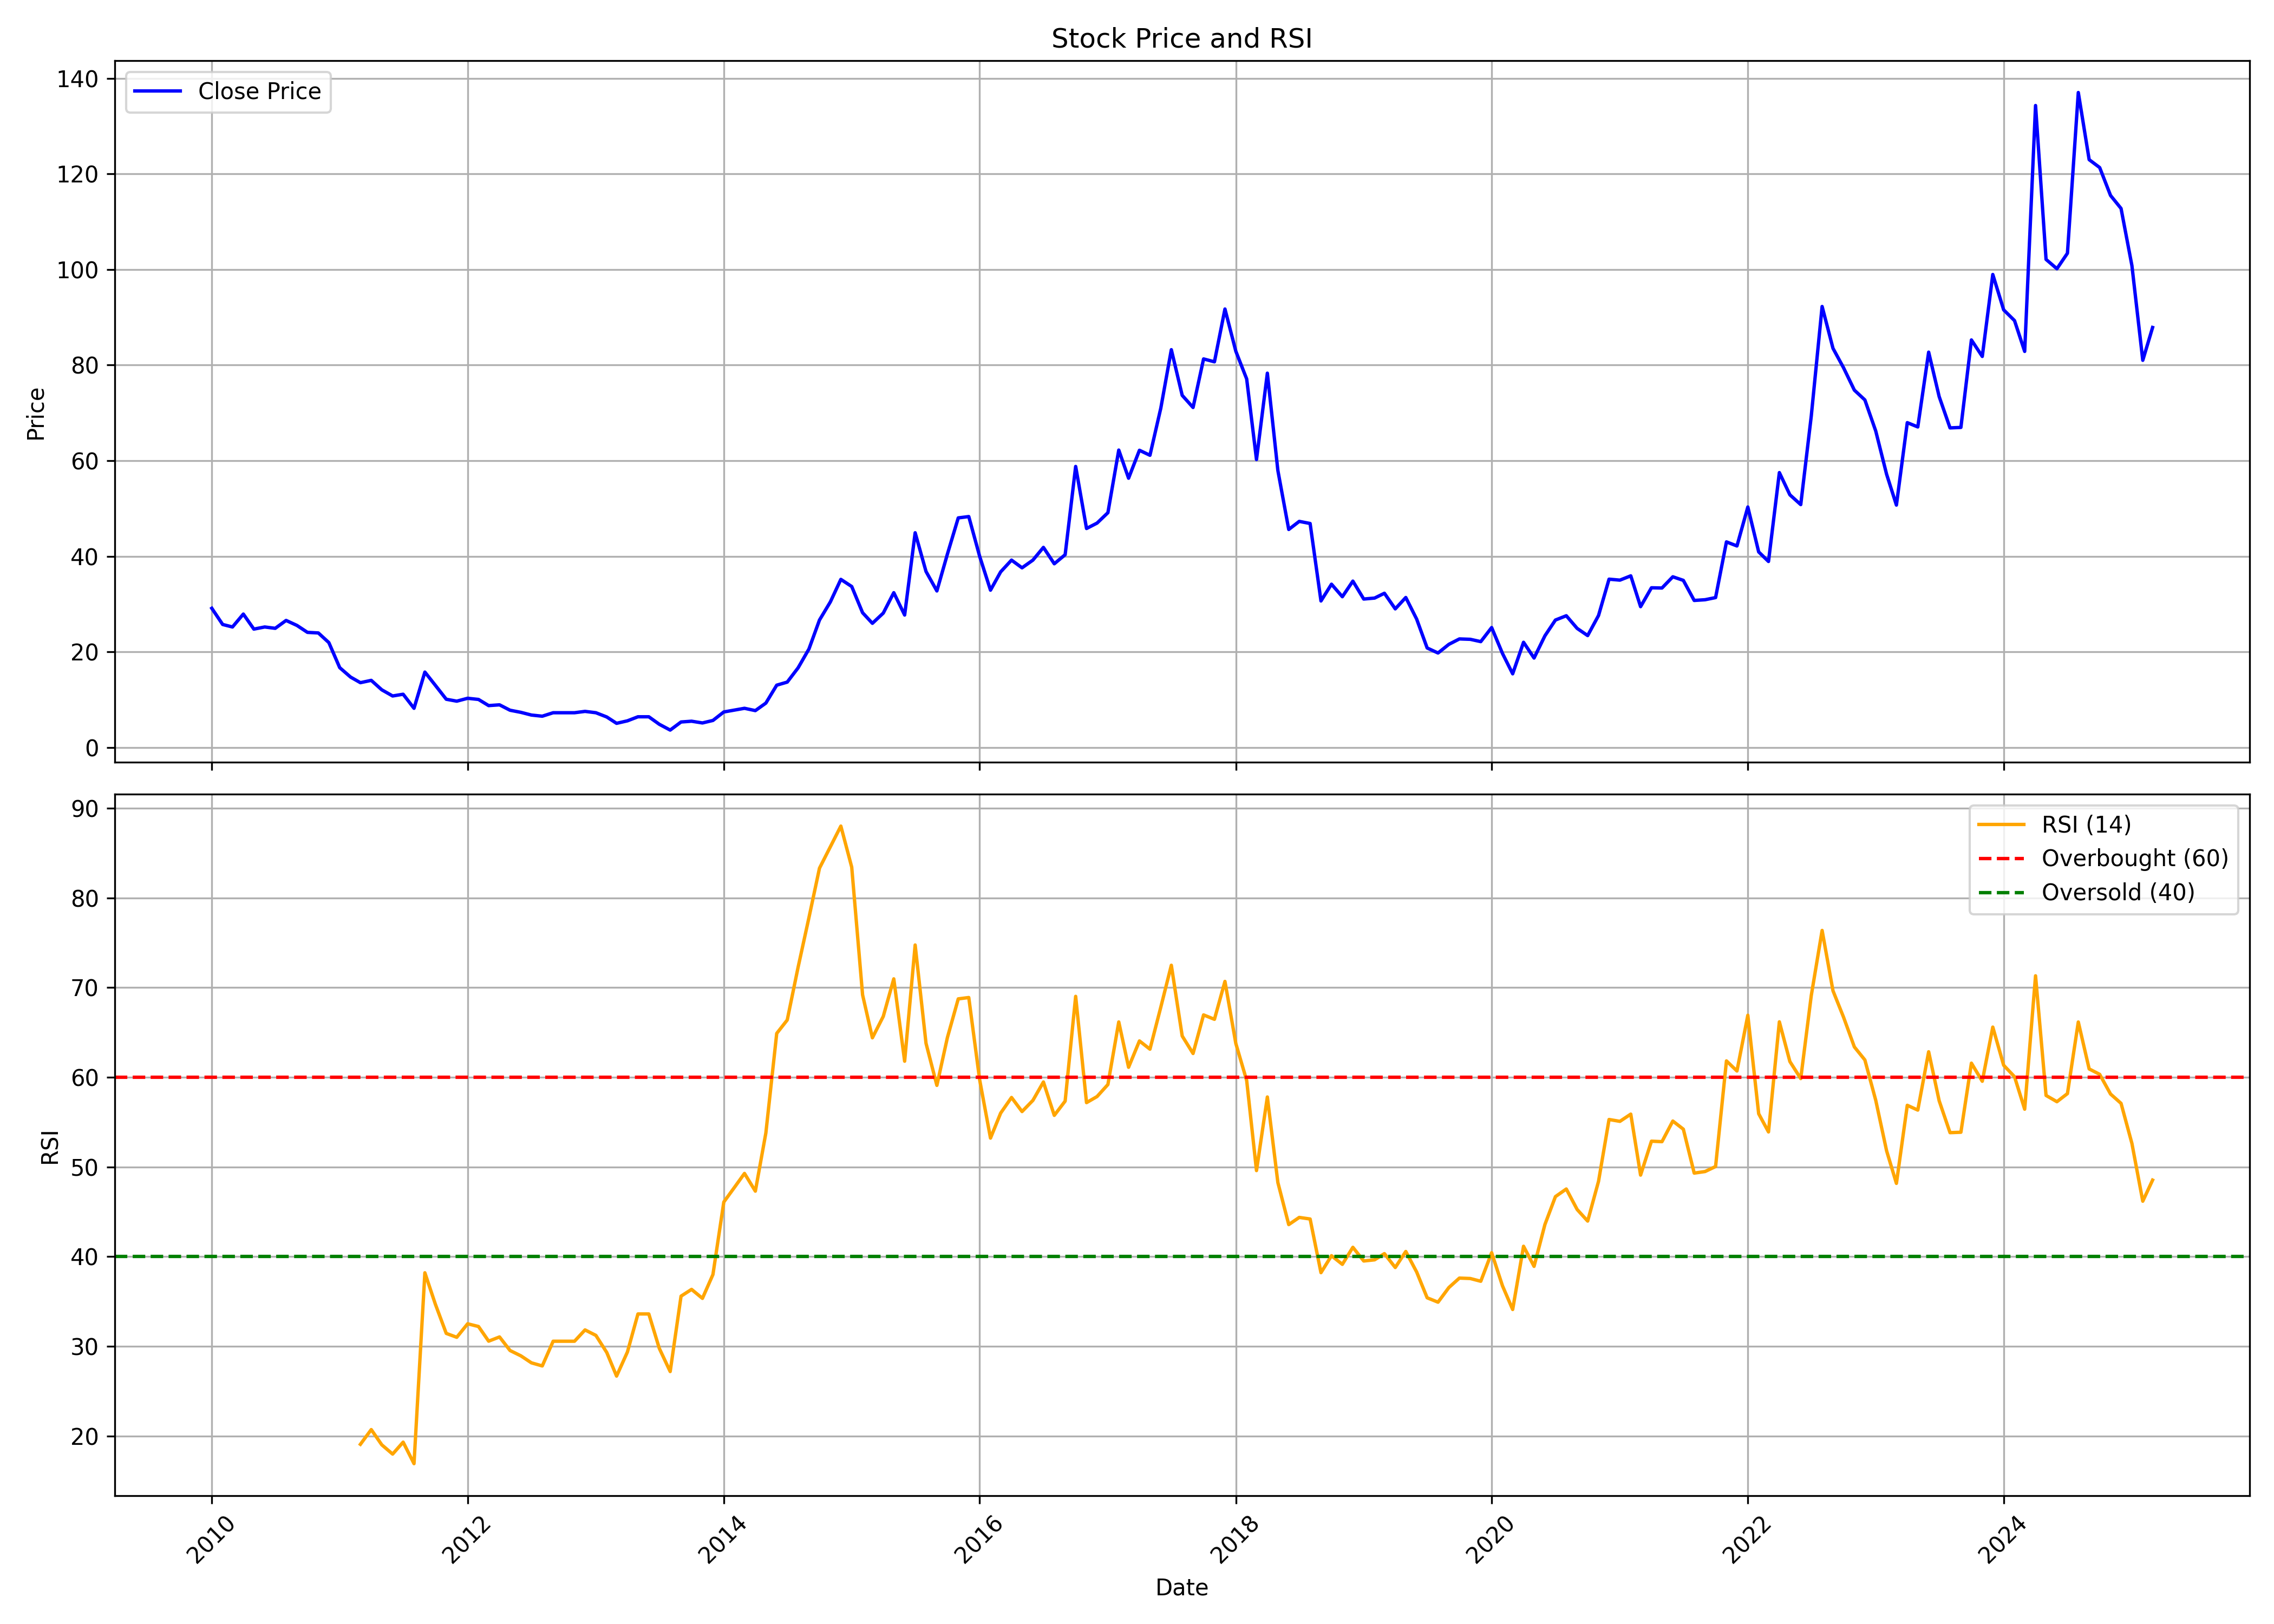

Source data for this figure (header and first rows):
, date, symbol, open, high, low, close, volume, rsi
0, 2010-01-01, ARCHIDPLY, 30.2, 34.59, 27.58, 29.11, 715517, 
1, 2010-02-01, ARCHIDPLY, 29.03, 29.8, 25, 25.72, 135467, 
2, 2010-03-01, ARCHIDPLY, 25.72, 29.84, 24.71, 25.2, 361139, 
3, 2010-04-01, ARCHIDPLY, 25.8, 31.37, 25.6, 27.9, 847105, 
4, 2010-05-01, ARCHIDPLY, 28.1, 29.35, 23.67, 24.76, 300755, 
5, 2010-06-01, ARCHIDPLY, 24.96, 27.42, 23.63, 25.2, 239062, 
6, 2010-07-01, ARCHIDPLY, 26.01, 27.34, 24.19, 24.92, 242859, 
7, 2010-08-01, ARCHIDPLY, 25.6, 30.24, 24.19, 26.57, 1354996, 
8, 2010-09-01, ARCHIDPLY, 27.01, 30, 23.55, 25.52, 2596596, 
9, 2010-10-01, ARCHIDPLY, 25.6, 32.5, 23.59, 24.07, 5697333, 
10, 2010-11-01, ARCHIDPLY, 24.03, 29.39, 22.7, 23.95, 2697662, 
11, 2010-12-01, ARCHIDPLY, 23.42, 25.4, 18.75, 21.93, 1033601, 
12, 2011-01-01, ARCHIDPLY, 21.77, 22.3, 16.13, 16.69, 423862, 
13, 2011-02-01, ARCHIDPLY, 16.73, 17.42, 13.47, 14.72, 373454, 
14, 2011-03-01, ARCHIDPLY, 14.84, 15.24, 12.54, 13.55, 157836, 19.07
15, 2011-04-01, ARCHIDPLY, 13.55, 16.05, 13.3, 14.03, 132115, 20.71
16, 2011-05-01, ARCHIDPLY, 13.83, 14.47, 11.29, 12.06, 129406, 19.02
17, 2011-06-01, ARCHIDPLY, 11.49, 12.7, 9.676, 10.76, 178774, 17.98
18, 2011-07-01, ARCHIDPLY, 10.72, 13.22, 10.48, 11.13, 90798, 19.31
19, 2011-08-01, ARCHIDPLY, 11.01, 12.1, 7.66, 8.185, 188980, 16.91
20, 2011-09-01, ARCHIDPLY, 8.185, 15.8, 8.064, 15.76, 243505, 38.2
21, 2011-10-01, ARCHIDPLY, 16.13, 16.53, 11.45, 12.98, 67627, 34.69
22, 2011-11-01, ARCHIDPLY, 13.35, 13.67, 9.354, 10.08, 31409, 31.44
23, 2011-12-01, ARCHIDPLY, 10.48, 13.51, 8.588, 9.676, 104927, 31
24, 2012-01-01, ARCHIDPLY, 10.08, 11.57, 9.273, 10.28, 23604, 32.51
25, 2012-02-01, ARCHIDPLY, 10.6, 11.21, 9.354, 10.04, 109555, 32.21
26, 2012-03-01, ARCHIDPLY, 9.636, 10.4, 7.902, 8.749, 59740, 30.57
27, 2012-04-01, ARCHIDPLY, 8.709, 10.76, 7.983, 8.91, 91638, 31.04
28, 2012-05-01, ARCHIDPLY, 8.749, 9.394, 6.894, 7.781, 32793, 29.53
29, 2012-06-01, ARCHIDPLY, 7.781, 8.064, 6.693, 7.338, 87566, 28.93
30, 2012-07-01, ARCHIDPLY, 7.338, 7.862, 6.491, 6.773, 67889, 28.16
31, 2012-08-01, ARCHIDPLY, 6.451, 7.539, 6.29, 6.532, 49493, 27.81
32, 2012-09-01, ARCHIDPLY, 6.894, 8.87, 6.451, 7.257, 83453, 30.56
33, 2012-10-01, ARCHIDPLY, 7.257, 9.273, 7.056, 7.257, 188383, 30.56
34, 2012-11-01, ARCHIDPLY, 7.096, 7.701, 6.169, 7.257, 59518, 30.56
35, 2012-12-01, ARCHIDPLY, 7.217, 7.902, 6.814, 7.539, 64822, 31.83
36, 2013-01-01, ARCHIDPLY, 7.66, 8.346, 6.532, 7.257, 321078, 31.21
37, 2013-02-01, ARCHIDPLY, 7.257, 7.62, 6.128, 6.37, 308991, 29.31
38, 2013-03-01, ARCHIDPLY, 6.249, 6.854, 4.838, 5.04, 205340, 26.68
39, 2013-04-01, ARCHIDPLY, 5.524, 6.572, 4.919, 5.564, 117771, 29.37
40, 2013-05-01, ARCHIDPLY, 5.564, 7.257, 4.919, 6.411, 67309, 33.61
41, 2013-06-01, ARCHIDPLY, 6.048, 8.306, 5.685, 6.411, 87089, 33.61
42, 2013-07-01, ARCHIDPLY, 6.37, 7.741, 4.637, 4.838, 27817, 29.76
43, 2013-08-01, ARCHIDPLY, 4.838, 4.878, 3.266, 3.629, 6596, 27.18
44, 2013-09-01, ARCHIDPLY, 3.306, 5.322, 3.306, 5.322, 276453, 35.59
45, 2013-10-01, ARCHIDPLY, 5.322, 6.37, 5.201, 5.483, 50152, 36.35
46, 2013-11-01, ARCHIDPLY, 5.241, 5.725, 4.838, 5.12, 77381, 35.34
47, 2013-12-01, ARCHIDPLY, 5.241, 5.927, 4.919, 5.645, 40886, 38
48, 2014-01-01, ARCHIDPLY, 5.927, 8.789, 5.927, 7.419, 159542, 46.09
49, 2014-02-01, ARCHIDPLY, 7.781, 8.265, 7.257, 7.822, 46048, 47.75
50, 2014-03-01, ARCHIDPLY, 7.943, 8.507, 7.056, 8.185, 80289, 49.27
51, 2014-04-01, ARCHIDPLY, 7.781, 8.588, 7.419, 7.701, 57489, 47.3
52, 2014-05-01, ARCHIDPLY, 7.701, 10.08, 7.66, 9.273, 126114, 53.79
53, 2014-06-01, ARCHIDPLY, 9.717, 13.71, 9.717, 13.02, 240026, 64.89
54, 2014-07-01, ARCHIDPLY, 13.51, 14.84, 11.13, 13.67, 314448, 66.38
55, 2014-08-01, ARCHIDPLY, 13.55, 19.27, 11.69, 16.65, 756587, 72.27
56, 2014-09-01, ARCHIDPLY, 16.89, 22.94, 15.36, 20.6, 1299783, 77.81
57, 2014-10-01, ARCHIDPLY, 20.88, 26.65, 17.26, 26.65, 991526, 83.31
58, 2014-11-01, ARCHIDPLY, 26.65, 34.15, 25.32, 30.44, 2813434, 85.7
59, 2014-12-01, ARCHIDPLY, 30.44, 40.8, 27.01, 35.16, 4507245, 88
... 123 more rows
